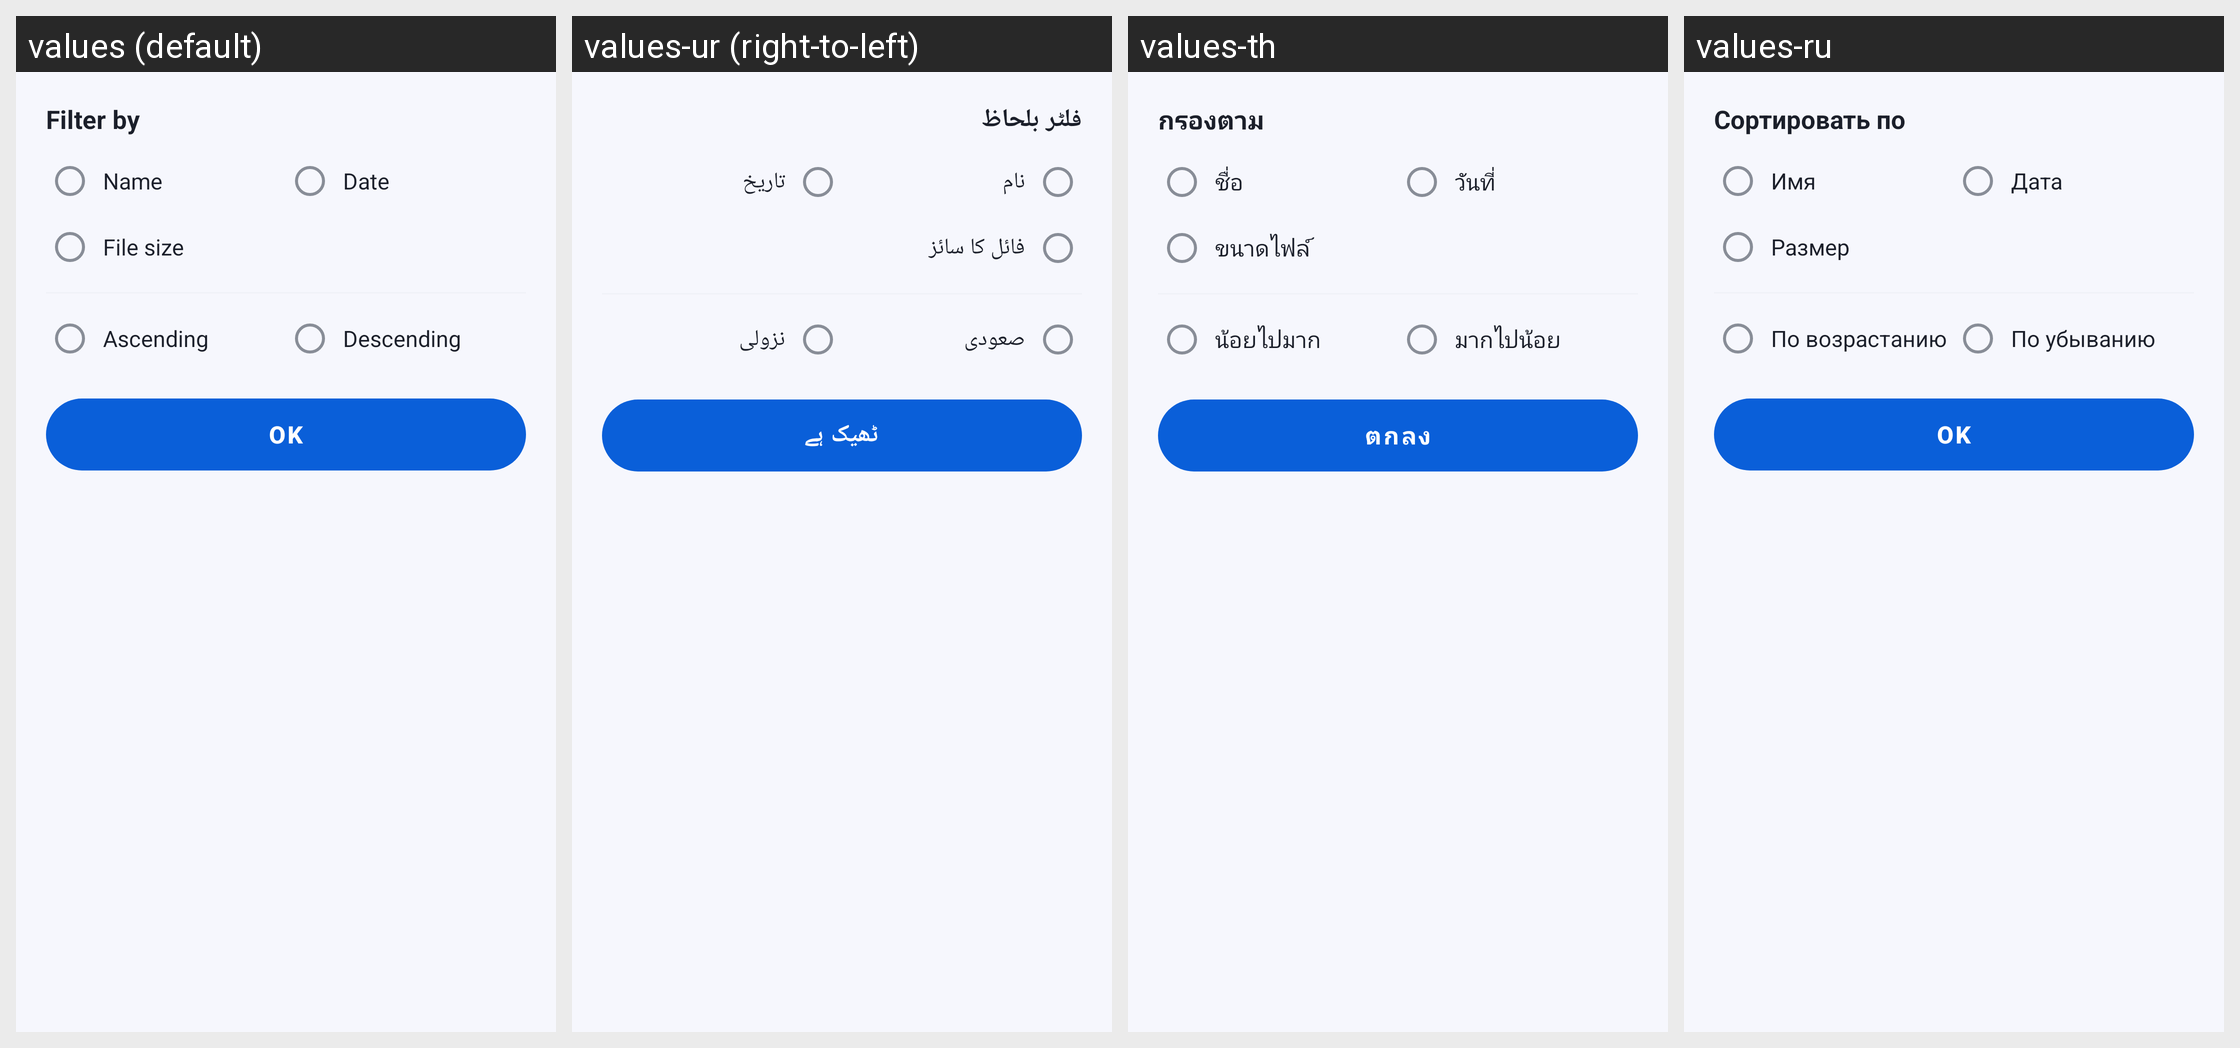

Strings drawn on this Android screen and how each of the app's shown locales translates them:
Android screen res/layout/sheet_filter.xml rendered under 4 locales, left to right: values (default), values-ur (right-to-left), values-th, values-ru. Device: Nexus 5 (rendered at 1080×1920; each locale shown at half size, 540×960, under a caption strip naming it); theme Theme.DocReader.
Other locales in the repository, not shown: values-ar, values-de, values-es, values-fa, values-fr, values-in, values-it, values-ja, values-ko, values-ms, values-pl, values-pt, values-tl, values-tr, values-uk, values-uz, values-vi, values-zh-rCN, values-zh-rTW.
Strings drawn on this screen, with the default value and each locale's value (text and hints the layout hard-codes, and strings that could not be matched under every locale, appear in the picture but are not listed):

filter_by
  values: Filter by
  values-ur: فلٹر بلحاظ
  values-th: กรองตาม
  values-ru: Сортировать по

sort_name
  values: Name
  values-ur: نام
  values-th: ชื่อ
  values-ru: Имя

sort_date_short
  values: Date
  values-ur: تاریخ
  values-th: วันที่
  values-ru: Дата

file_size
  values: File size
  values-ur: فائل کا سائز
  values-th: ขนาดไฟล์
  values-ru: Размер

ascending
  values: Ascending
  values-ur: صعودی
  values-th: น้อยไปมาก
  values-ru: По возрастанию

descending
  values: Descending
  values-ur: نزولی
  values-th: มากไปน้อย
  values-ru: По убыванию

ok
  values: OK
  values-ur: ٹھیک ہے
  values-th: ตกลง
  values-ru: OK
